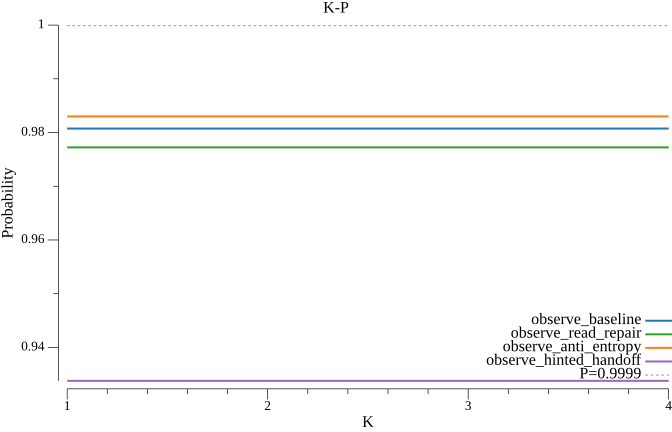

Source data for this figure (header and first rows):
k, observe_baseline, observe_read_repair, observe_anti_entropy, observe_hinted_handoff
1, 0.9807, 0.9772, 0.983, 0.9338
2, 0.9807, 0.9772, 0.983, 0.9338
3, 0.9807, 0.9772, 0.983, 0.9338
4, 0.9807, 0.9772, 0.983, 0.9338
